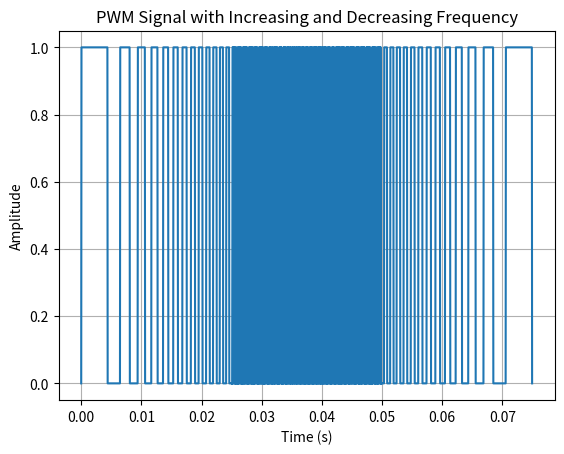

This chart was generated by the following Python code:
import matplotlib.pyplot as plt
import numpy as np


MIN_FREQ = 30
MAX_FREQ = 1000
DURATION = 0.05


def generate_pwm_signal(min_frequency, max_frequency, duration):
    t = np.linspace(0, duration, int(45000 * duration / 2), endpoint=False)
    freqencies = np.linspace(min_frequency, max_frequency, len(t))
    pwm_signal = np.zeros_like(t)

    for i, f in enumerate(freqencies):
        pwm_signal[i] = np.sin(2 * np.pi * f * t[i]) > 0

    t = np.concatenate((t, t + duration / 2))
    pwm_signal = np.concatenate((pwm_signal, pwm_signal[::-1]))

    return t, pwm_signal


def main():

    t, pwm_signal = generate_pwm_signal(MIN_FREQ, MAX_FREQ, DURATION)

    plt.plot(t, pwm_signal)
    plt.title("PWM Signal with Increasing and Decreasing Frequency")
    plt.xlabel("Time (s)")
    plt.ylabel("Amplitude")
    plt.grid(True)
    plt.show()
    plt.savefig("variable_frequency.png")


if __name__ == "__main__":
    main()
